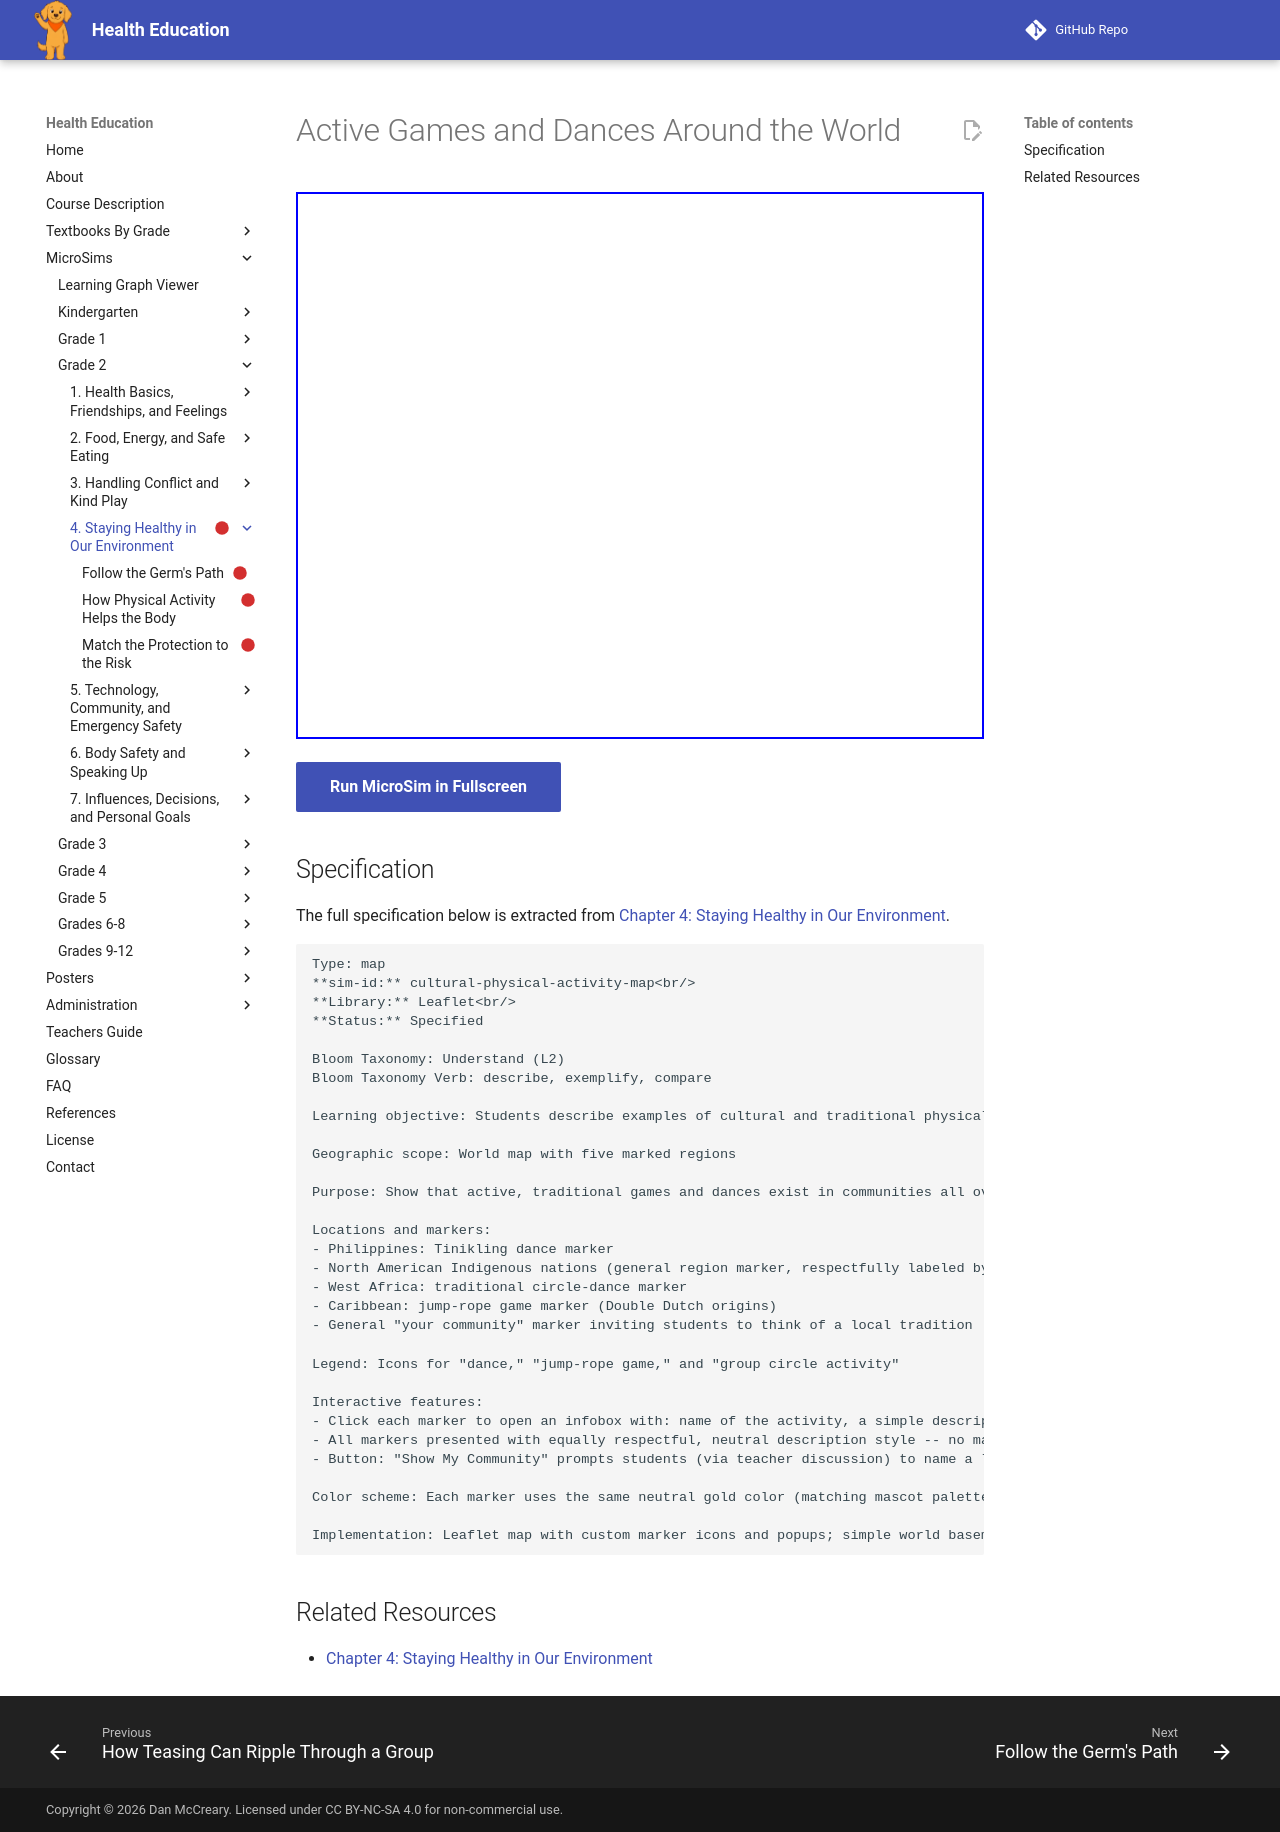

repository: dmccreary/health-education · page: sims/cultural-physical-activity-map/index.html · generator: mkdocs

---
title: Active Games and Dances Around the World
description: Students describe examples of cultural and traditional physical activities from different communities and compare what makes each one active and meaningful.
status: scaffold
library: Leaflet
bloom_level: Understand (L2)
---

# Active Games and Dances Around the World



<iframe src="main.html" width="100%" height="547px"></iframe>

[Run MicroSim in Fullscreen](main.html){ .md-button .md-button--primary }

## Specification

The full specification below is extracted from
[Chapter 4: Staying Healthy in Our Environment](../../bands/grade-2/chapters/04-staying-healthy-environment/index.md).

```text
Type: map
**sim-id:** cultural-physical-activity-map<br/>
**Library:** Leaflet<br/>
**Status:** Specified

Bloom Taxonomy: Understand (L2)
Bloom Taxonomy Verb: describe, exemplify, compare

Learning objective: Students describe examples of cultural and traditional physical activities from different communities and compare what makes each one active and meaningful.

Geographic scope: World map with five marked regions

Purpose: Show that active, traditional games and dances exist in communities all over the world, each with its own history

Locations and markers:
- Philippines: Tinikling dance marker
- North American Indigenous nations (general region marker, respectfully labeled by nation where possible): Powwow dance marker
- West Africa: traditional circle-dance marker
- Caribbean: jump-rope game marker (Double Dutch origins)
- General "your community" marker inviting students to think of a local tradition

Legend: Icons for "dance," "jump-rope game," and "group circle activity"

Interactive features:
- Click each marker to open an infobox with: name of the activity, a simple description, and one sentence on why it is physically active
- All markers presented with equally respectful, neutral description style -- no marker described as more "unusual" than another
- Button: "Show My Community" prompts students (via teacher discussion) to name a local tradition to add to the discussion

Color scheme: Each marker uses the same neutral gold color (matching mascot palette) so no single tradition is visually emphasized over another

Implementation: Leaflet map with custom marker icons and popups; simple world basemap with minimal extra detail so markers are the visual focus
```

## Related Resources

- [Chapter 4: Staying Healthy in Our Environment](../../bands/grade-2/chapters/04-staying-healthy-environment/index.md)
